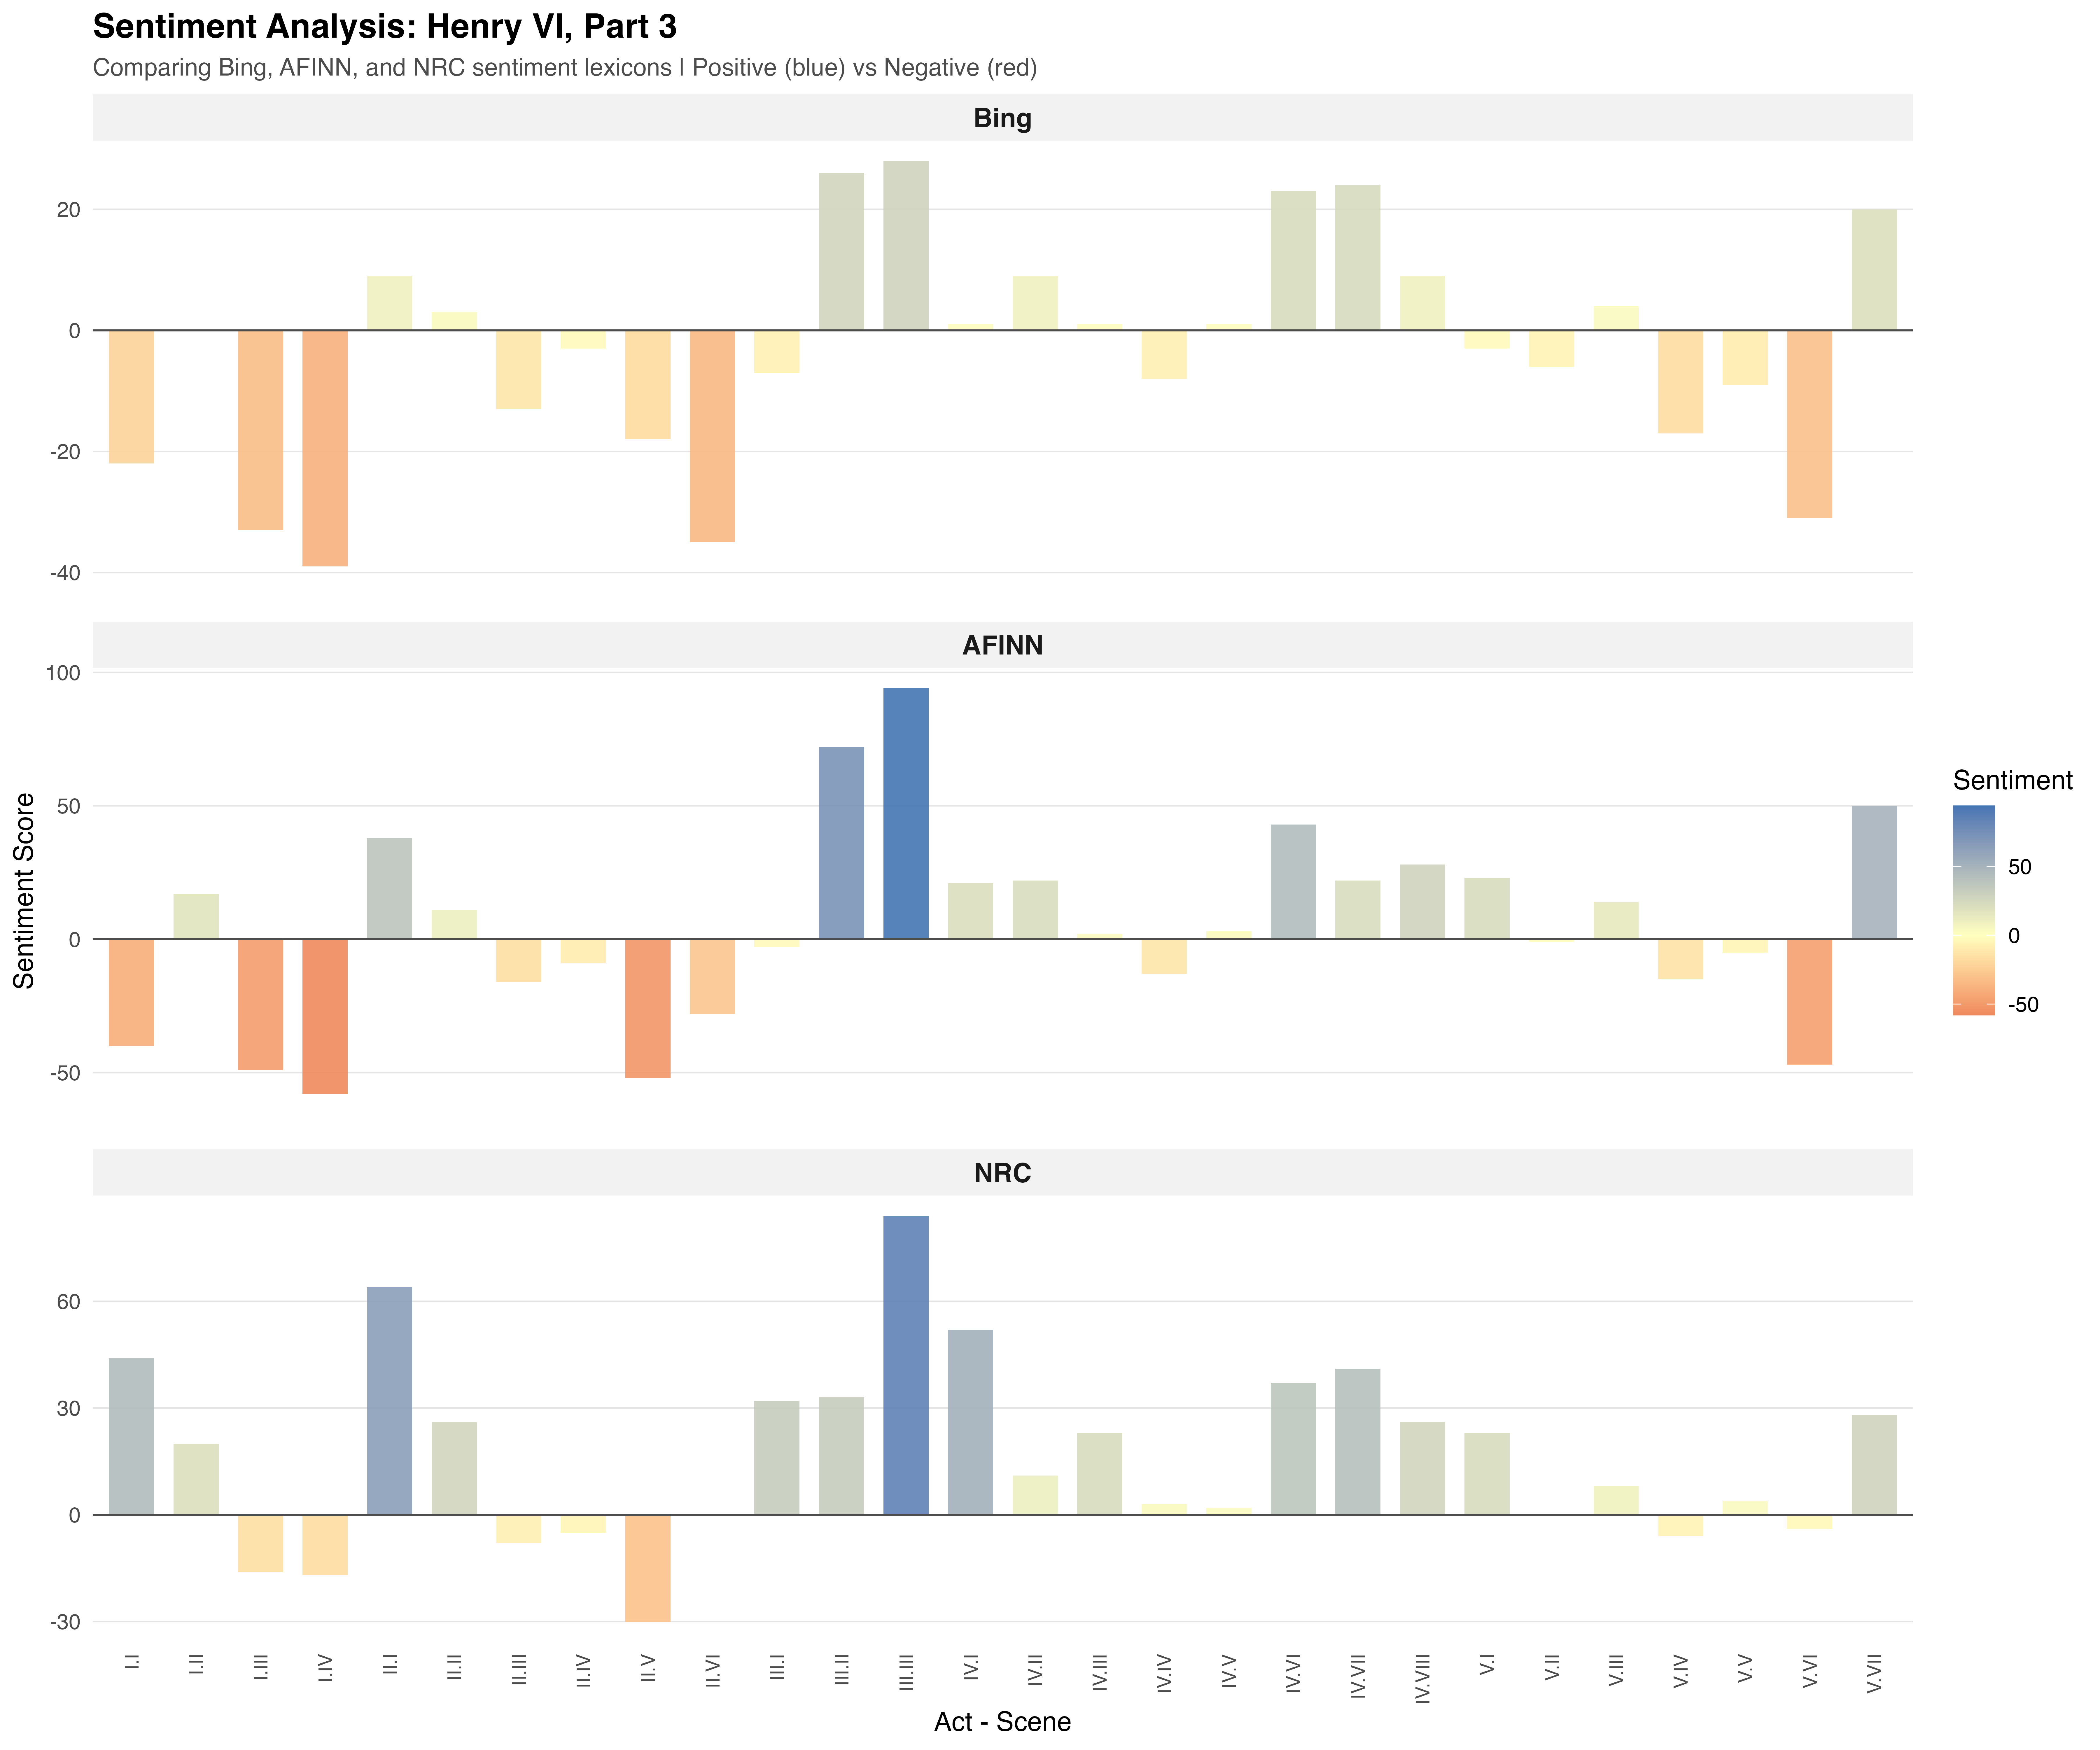

The table this chart was drawn from, first rows:
act_scene, sentiment_score, lexicon
I.I, -22, Bing
I.II, 0, Bing
I.III, -33, Bing
I.IV, -39, Bing
II.I, 9, Bing
II.II, 3, Bing
II.III, -13, Bing
II.IV, -3, Bing
II.V, -18, Bing
II.VI, -35, Bing
III.I, -7, Bing
III.II, 26, Bing
III.III, 28, Bing
IV.I, 1, Bing
IV.II, 9, Bing
IV.III, 1, Bing
IV.IV, -8, Bing
IV.V, 1, Bing
IV.VI, 23, Bing
IV.VII, 24, Bing
IV.VIII, 9, Bing
V.I, -3, Bing
V.II, -6, Bing
V.III, 4, Bing
V.IV, -17, Bing
V.V, -9, Bing
V.VI, -31, Bing
V.VII, 20, Bing
I.I, -40, AFINN
I.II, 17, AFINN
I.III, -49, AFINN
I.IV, -58, AFINN
II.I, 38, AFINN
II.II, 11, AFINN
II.III, -16, AFINN
II.IV, -9, AFINN
II.V, -52, AFINN
II.VI, -28, AFINN
III.I, -3, AFINN
III.II, 72, AFINN
III.III, 94, AFINN
IV.I, 21, AFINN
IV.II, 22, AFINN
IV.III, 2, AFINN
IV.IV, -13, AFINN
IV.V, 3, AFINN
IV.VI, 43, AFINN
IV.VII, 22, AFINN
IV.VIII, 28, AFINN
V.I, 23, AFINN
V.II, -1, AFINN
V.III, 14, AFINN
V.IV, -15, AFINN
V.V, -5, AFINN
V.VI, -47, AFINN
V.VII, 50, AFINN
I.I, 44, NRC
I.II, 20, NRC
I.III, -16, NRC
I.IV, -17, NRC
... 24 more rows
